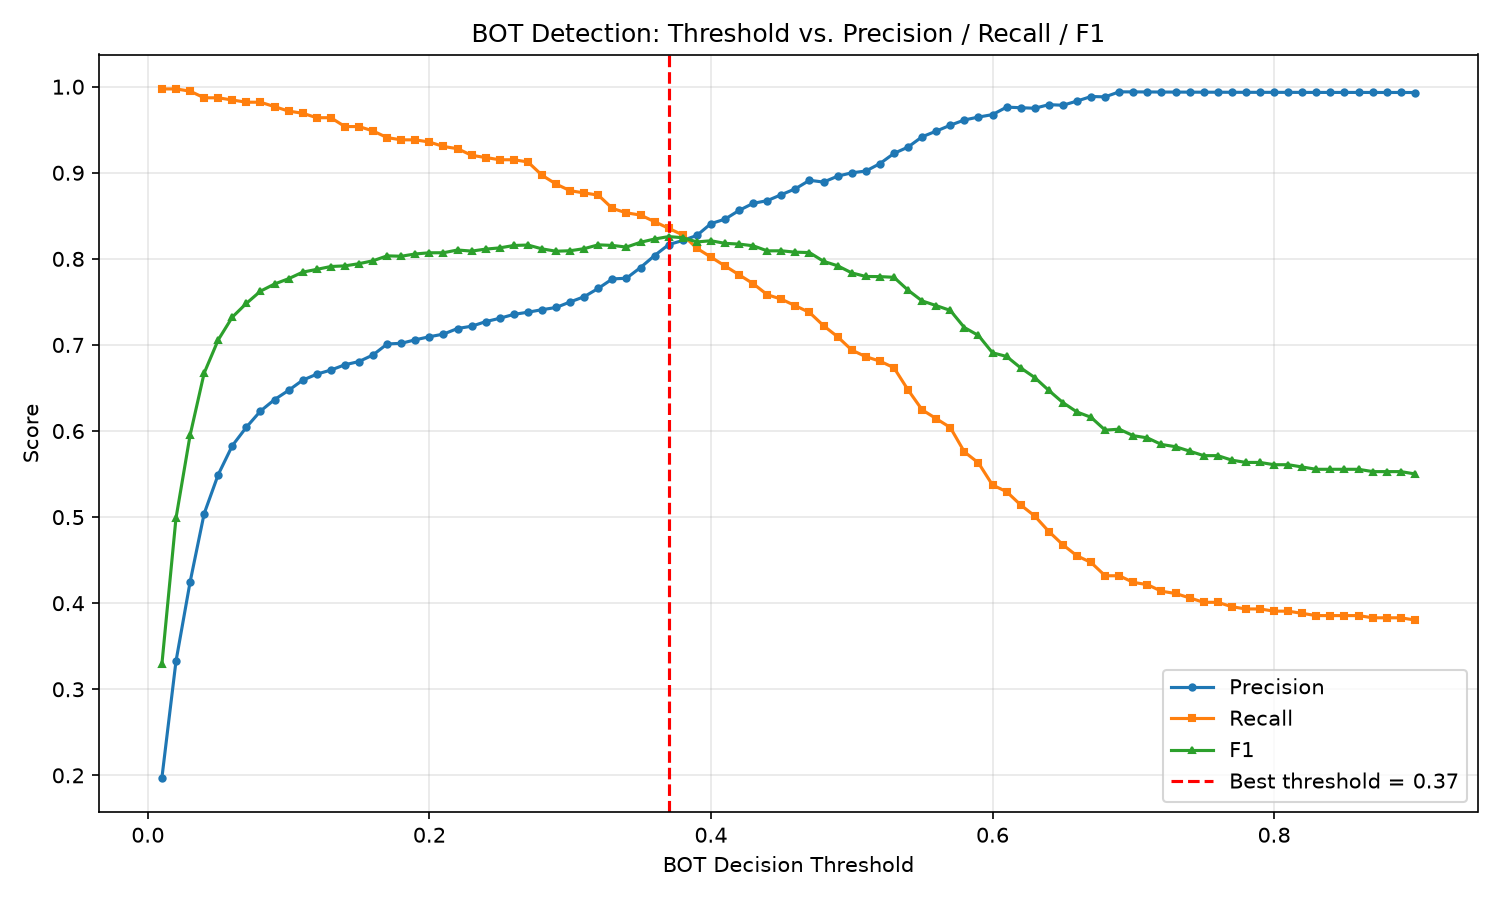

The table this chart was drawn from, first rows:
Threshold, Precision, Recall, F1, TP, FP, FN
0.01, 0.1972, 0.9974, 0.3292, 388, 1580, 1
0.02, 0.3325, 0.9974, 0.4987, 388, 779, 1
0.03, 0.4243, 0.9949, 0.5949, 387, 525, 2
0.04, 0.5039, 0.9871, 0.6672, 384, 378, 5
0.05, 0.5494, 0.9871, 0.7059, 384, 315, 5
0.06, 0.583, 0.9846, 0.7323, 383, 274, 6
0.07, 0.6044, 0.982, 0.7483, 382, 250, 7
0.08, 0.6232, 0.982, 0.7625, 382, 231, 7
0.09, 0.6365, 0.9769, 0.7708, 380, 217, 9
0.1, 0.6473, 0.9717, 0.777, 378, 206, 11
0.11, 0.6591, 0.9692, 0.7846, 377, 195, 12
0.12, 0.6661, 0.964, 0.7878, 375, 188, 14
0.13, 0.6708, 0.964, 0.7911, 375, 184, 14
0.14, 0.677, 0.9537, 0.7919, 371, 177, 18
0.15, 0.6807, 0.9537, 0.7944, 371, 174, 18
0.16, 0.6884, 0.9486, 0.7978, 369, 167, 20
0.17, 0.7011, 0.9409, 0.8035, 366, 156, 23
0.18, 0.7019, 0.9383, 0.8031, 365, 155, 24
0.19, 0.706, 0.9383, 0.8057, 365, 152, 24
0.2, 0.7096, 0.9357, 0.8071, 364, 149, 25
0.21, 0.7126, 0.9306, 0.8071, 362, 146, 27
0.22, 0.7191, 0.928, 0.8103, 361, 141, 28
0.23, 0.7218, 0.9203, 0.809, 358, 138, 31
0.24, 0.7271, 0.9177, 0.8114, 357, 134, 32
0.25, 0.731, 0.9152, 0.8128, 356, 131, 33
0.26, 0.7355, 0.9152, 0.8156, 356, 128, 33
0.27, 0.738, 0.9126, 0.8161, 355, 126, 34
0.28, 0.741, 0.8972, 0.8116, 349, 122, 40
0.29, 0.7435, 0.8869, 0.8089, 345, 119, 44
0.3, 0.75, 0.8792, 0.8095, 342, 114, 47
0.31, 0.7561, 0.8766, 0.8119, 341, 110, 48
0.32, 0.7658, 0.874, 0.8163, 340, 104, 49
0.33, 0.7767, 0.8586, 0.8156, 334, 96, 55
0.34, 0.7775, 0.8535, 0.8137, 332, 95, 57
0.35, 0.79, 0.8509, 0.8193, 331, 88, 58
0.36, 0.8039, 0.8432, 0.8231, 328, 80, 61
0.37, 0.8166, 0.8355, 0.8259, 325, 73, 64
0.38, 0.8214, 0.8278, 0.8246, 322, 70, 67
0.39, 0.8272, 0.8123, 0.8197, 316, 66, 73
0.4, 0.841, 0.8021, 0.8211, 312, 59, 77
0.41, 0.8462, 0.7918, 0.8181, 308, 56, 81
0.42, 0.8563, 0.7815, 0.8172, 304, 51, 85
0.43, 0.8646, 0.7712, 0.8152, 300, 47, 89
0.44, 0.8676, 0.7584, 0.8093, 295, 45, 94
0.45, 0.8746, 0.7532, 0.8094, 293, 42, 96
0.46, 0.8815, 0.7455, 0.8078, 290, 39, 99
0.47, 0.8913, 0.7378, 0.8073, 287, 35, 102
0.48, 0.8892, 0.7224, 0.7972, 281, 35, 108
0.49, 0.8961, 0.7095, 0.792, 276, 32, 113
0.5, 0.9, 0.6941, 0.7837, 270, 30, 119
0.51, 0.902, 0.6864, 0.7796, 267, 29, 122
0.52, 0.9107, 0.6812, 0.7794, 265, 26, 124
0.53, 0.9225, 0.6735, 0.7786, 262, 22, 127
0.54, 0.9299, 0.6478, 0.7636, 252, 19, 137
0.55, 0.9419, 0.6247, 0.7512, 243, 15, 146
0.56, 0.9484, 0.6144, 0.7457, 239, 13, 150
0.57, 0.9553, 0.6041, 0.7402, 235, 11, 154
0.58, 0.9614, 0.5758, 0.7203, 224, 9, 165
0.59, 0.9648, 0.563, 0.711, 219, 8, 170
0.6, 0.9676, 0.5373, 0.6909, 209, 7, 180
... 30 more rows
